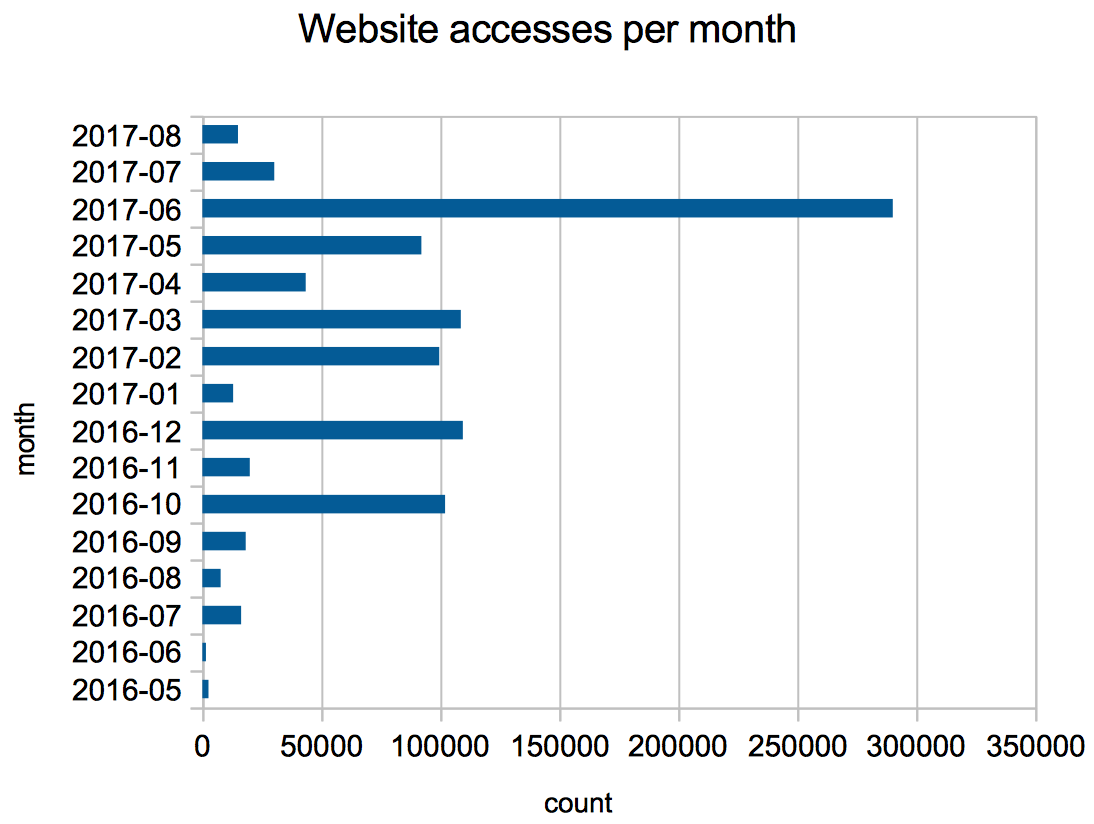

The file beside this chart, header and first rows:
month, accesses
2016-05, 2598
2016-06, 1528
2016-07, 16293
2016-08, 7710
2016-09, 18246
2016-10, 101998
2016-11, 19933
2016-12, 109471
2017-01, 12953
2017-02, 99558
2017-03, 108608
2017-04, 43431
2017-05, 92050
2017-06, 290126
2017-07, 30235
2017-08, 14976
